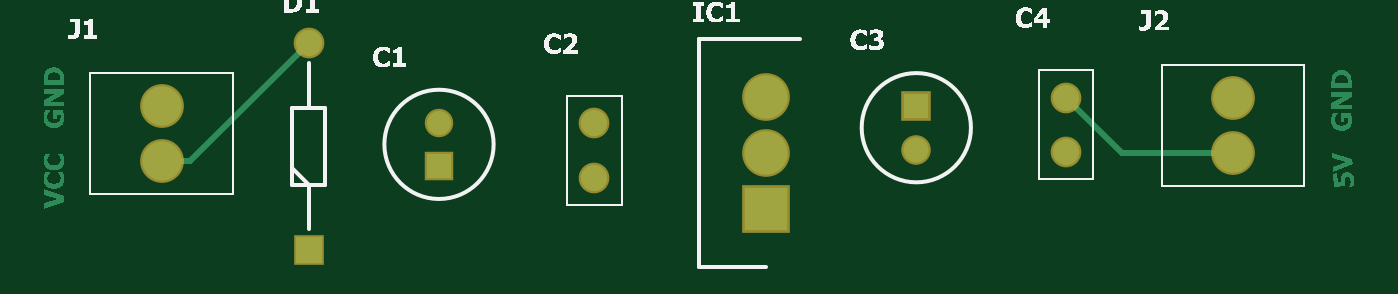
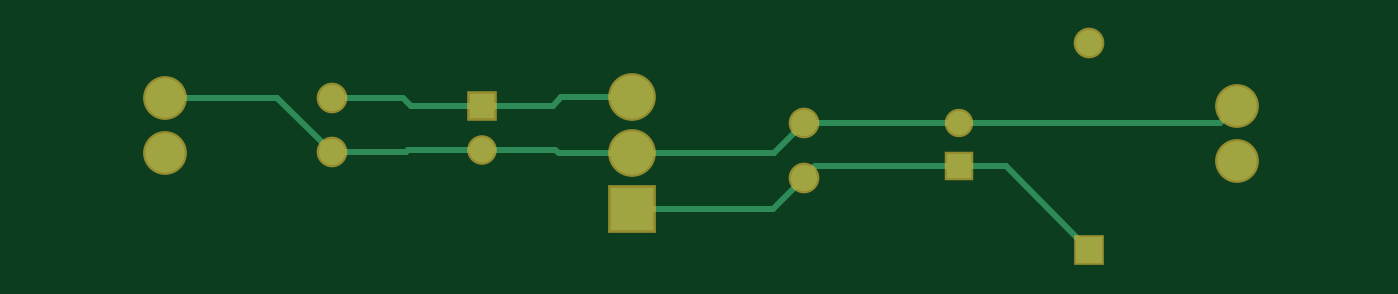
Circuit board: 9 layer files. Board 60.0 x 9.5 mm.
- bottom_copper: 5V-REG.GBL (1919 bytes)
- bottom_silk: 5V-REG.GBO (284 bytes)
- paste: 5V-REG.GBP (282 bytes)
- bottom_mask: 5V-REG.GBS (918 bytes)
- outline: 5V-REG.GM1 (287 bytes)
- top_copper: 5V-REG.GTL (27000 bytes)
- top_silk: 5V-REG.GTO (44573 bytes)
- paste: 5V-REG.GTP (286 bytes)
- top_mask: 5V-REG.GTS (917 bytes)

=== bottom_copper: 5V-REG.GBL ===
G04*
G04 #@! TF.GenerationSoftware,Altium Limited,Altium Designer,23.1.1 (15)*
G04*
G04 Layer_Physical_Order=2*
G04 Layer_Color=16711680*
%FSLAX44Y44*%
%MOMM*%
G71*
G04*
G04 #@! TF.SameCoordinates,192AC858-DC75-4971-91E7-501E18B89E25*
G04*
G04*
G04 #@! TF.FilePolarity,Positive*
G04*
G01*
G75*
%ADD21C,0.2540*%
%ADD22R,1.9800X1.9800*%
%ADD23C,1.9800*%
%ADD24C,1.2000*%
%ADD25R,1.1000X1.1000*%
%ADD26C,1.1000*%
%ADD27C,1.8000*%
%ADD28R,1.1500X1.1500*%
%ADD29C,1.1500*%
%ADD30R,1.2000X1.2000*%
D21*
X510140Y-54610D02*
X561340D01*
X485140Y-79610D02*
X510140Y-54610D01*
X282810Y-80010D02*
X347980D01*
X269240Y-66440D02*
X282810Y-80010D01*
X78740Y-66040D02*
X198120D01*
X71120Y-58420D02*
X78740Y-66040D01*
X283310Y-105510D02*
X347980D01*
X269240Y-91440D02*
X283310Y-105510D01*
X198120Y-86040D02*
X263840D01*
X269240Y-91440D01*
X176850Y-86040D02*
X198120D01*
X138430Y-124460D02*
X176850Y-86040D01*
X384148Y-58420D02*
X416560D01*
X380238Y-54510D02*
X384148Y-58420D01*
X347980Y-54510D02*
X380238D01*
X452628Y-54610D02*
X485140D01*
X448818Y-58420D02*
X452628Y-54610D01*
X416560Y-58420D02*
X448818D01*
X382844Y-78420D02*
X416560D01*
X381254Y-80010D02*
X382844Y-78420D01*
X347980Y-80010D02*
X381254D01*
X451278Y-79610D02*
X485140D01*
X450088Y-78420D02*
X451278Y-79610D01*
X416560Y-78420D02*
X450088D01*
X233826Y-66440D02*
X269240D01*
X233426Y-66040D02*
X233826Y-66440D01*
X198120Y-66040D02*
X233426D01*
D22*
X347980Y-105510D02*
D03*
D23*
Y-80010D02*
D03*
Y-54510D02*
D03*
D24*
X269240Y-91440D02*
D03*
Y-66440D02*
D03*
X485140Y-54610D02*
D03*
Y-79610D02*
D03*
X138430Y-29460D02*
D03*
D25*
X198120Y-86040D02*
D03*
D26*
Y-66040D02*
D03*
D27*
X71120Y-58420D02*
D03*
Y-83820D02*
D03*
X561340Y-80010D02*
D03*
Y-54610D02*
D03*
D28*
X416560Y-58420D02*
D03*
D29*
Y-78420D02*
D03*
D30*
X138430Y-124460D02*
D03*
M02*

=== bottom_silk: 5V-REG.GBO ===
G04*
G04 #@! TF.GenerationSoftware,Altium Limited,Altium Designer,23.1.1 (15)*
G04*
G04 Layer_Color=32896*
%FSLAX44Y44*%
%MOMM*%
G71*
G04*
G04 #@! TF.SameCoordinates,192AC858-DC75-4971-91E7-501E18B89E25*
G04*
G04*
G04 #@! TF.FilePolarity,Positive*
G04*
G01*
G75*
M02*

=== paste: 5V-REG.GBP ===
G04*
G04 #@! TF.GenerationSoftware,Altium Limited,Altium Designer,23.1.1 (15)*
G04*
G04 Layer_Color=128*
%FSLAX44Y44*%
%MOMM*%
G71*
G04*
G04 #@! TF.SameCoordinates,192AC858-DC75-4971-91E7-501E18B89E25*
G04*
G04*
G04 #@! TF.FilePolarity,Positive*
G04*
G01*
G75*
M02*

=== bottom_mask: 5V-REG.GBS ===
G04*
G04 #@! TF.GenerationSoftware,Altium Limited,Altium Designer,23.1.1 (15)*
G04*
G04 Layer_Color=16711935*
%FSLAX44Y44*%
%MOMM*%
G71*
G04*
G04 #@! TF.SameCoordinates,192AC858-DC75-4971-91E7-501E18B89E25*
G04*
G04*
G04 #@! TF.FilePolarity,Negative*
G04*
G01*
G75*
%ADD12R,2.1832X2.1832*%
%ADD13C,2.1832*%
%ADD14C,1.4032*%
%ADD15R,1.3032X1.3032*%
%ADD16C,1.3032*%
%ADD17C,2.0032*%
%ADD18R,1.3532X1.3532*%
%ADD19C,1.3532*%
%ADD20R,1.4032X1.4032*%
D12*
X347980Y-105510D02*
D03*
D13*
Y-80010D02*
D03*
Y-54510D02*
D03*
D14*
X269240Y-91440D02*
D03*
Y-66440D02*
D03*
X485140Y-54610D02*
D03*
Y-79610D02*
D03*
X138430Y-29460D02*
D03*
D15*
X198120Y-86040D02*
D03*
D16*
Y-66040D02*
D03*
D17*
X71120Y-58420D02*
D03*
Y-83820D02*
D03*
X561340Y-80010D02*
D03*
Y-54610D02*
D03*
D18*
X416560Y-58420D02*
D03*
D19*
Y-78420D02*
D03*
D20*
X138430Y-124460D02*
D03*
M02*

=== outline: 5V-REG.GM1 ===
G04*
G04 #@! TF.GenerationSoftware,Altium Limited,Altium Designer,23.1.1 (15)*
G04*
G04 Layer_Color=16711935*
%FSLAX44Y44*%
%MOMM*%
G71*
G04*
G04 #@! TF.SameCoordinates,192AC858-DC75-4971-91E7-501E18B89E25*
G04*
G04*
G04 #@! TF.FilePolarity,Positive*
G04*
G01*
G75*
M02*

=== top_copper: 5V-REG.GTL (27000 bytes, source omitted) ===
=== top_silk: 5V-REG.GTO (44573 bytes, source omitted) ===
=== paste: 5V-REG.GTP ===
G04*
G04 #@! TF.GenerationSoftware,Altium Limited,Altium Designer,23.1.1 (15)*
G04*
G04 Layer_Color=8421504*
%FSLAX44Y44*%
%MOMM*%
G71*
G04*
G04 #@! TF.SameCoordinates,192AC858-DC75-4971-91E7-501E18B89E25*
G04*
G04*
G04 #@! TF.FilePolarity,Positive*
G04*
G01*
G75*
M02*

=== top_mask: 5V-REG.GTS ===
G04*
G04 #@! TF.GenerationSoftware,Altium Limited,Altium Designer,23.1.1 (15)*
G04*
G04 Layer_Color=8388736*
%FSLAX44Y44*%
%MOMM*%
G71*
G04*
G04 #@! TF.SameCoordinates,192AC858-DC75-4971-91E7-501E18B89E25*
G04*
G04*
G04 #@! TF.FilePolarity,Negative*
G04*
G01*
G75*
%ADD12R,2.1832X2.1832*%
%ADD13C,2.1832*%
%ADD14C,1.4032*%
%ADD15R,1.3032X1.3032*%
%ADD16C,1.3032*%
%ADD17C,2.0032*%
%ADD18R,1.3532X1.3532*%
%ADD19C,1.3532*%
%ADD20R,1.4032X1.4032*%
D12*
X347980Y-105510D02*
D03*
D13*
Y-80010D02*
D03*
Y-54510D02*
D03*
D14*
X269240Y-91440D02*
D03*
Y-66440D02*
D03*
X485140Y-54610D02*
D03*
Y-79610D02*
D03*
X138430Y-29460D02*
D03*
D15*
X198120Y-86040D02*
D03*
D16*
Y-66040D02*
D03*
D17*
X71120Y-58420D02*
D03*
Y-83820D02*
D03*
X561340Y-80010D02*
D03*
Y-54610D02*
D03*
D18*
X416560Y-58420D02*
D03*
D19*
Y-78420D02*
D03*
D20*
X138430Y-124460D02*
D03*
M02*

